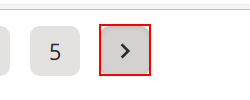
Workflow: Sequence

Step 1: click on the icon in window 'Engineer Jobs, Employment in United States | Indeed.com' (msedge.exe)
